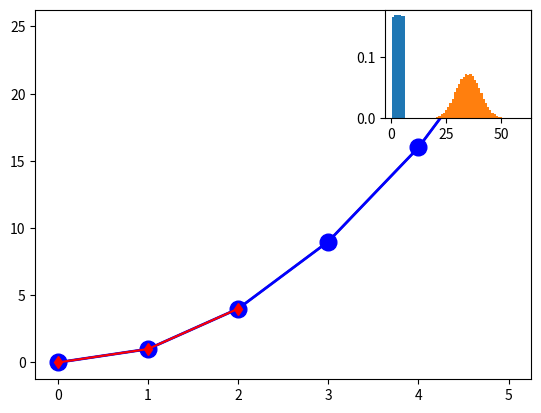

Reproduce this figure in Python.
# How to define a Python class
class MyList(list):  # Inherit from list class
    def remove_max(self):
        self.remove(max(self))
    def remove_min(self):
        self.remove(min(self))

# How to create an instance of a class
x = MyList([1, 2, 3, 4, 5])
x.remove_max()
x.remove_min()
x  # [2, 3, 4]

# Importing and using NumPy for the first time
import numpy as np

zero_vector = np.zeros(5)
zero_matrix = np.zeros((5, 3))

zero_vector  # np.array([0., 0., 0., 0., 0.])

zero_matrix  # np.array([[0., 0., 0.], [0., 0., 0.], [0., 0., 0.], [0., 0., 0.], [0., 0., 0.]])

# Creating a NumPy array with specific values
x = np.array([1, 2, 3, 4, 5])
y = np.array([2, 4, 6, 8, 10])

# Question 3 on the Comprehension Check
a = np.array([[3,6],[5,7]])
b = a.transpose()
b  # np.array([[3, 5], [6, 7]])

# Indexing a NumPy array using Boolean conditions
z = np.array([1, 3, 5, 7, 9])
z[z > 6]  # np.array([7, 9])

# Import Pyplot
import matplotlib.pyplot as plt

# Create a simple figure of the integer squares
plt.plot([0, 1, 4, 9, 16, 25])  # plt.plot(x, y) with dots and connecting lines

# To suppress the verbal output of the plot denoting the type of the plot object, we simply add a semicolon to the end of the command.
plt.plot([0, 1, 4, 9, 16, 25]); # same plot as above but no verbal output

plt.plot([0, 1, 4, 9, 16, 25], "bo-", linewidth=2, markersize=12)  # linewidth and markersize are keyword arguments

# Comprehesion Check Question 2
plt.plot([0,1,2],[0,1,4],"rd-")  # plot red dots with red diamonds

plt.subplot(333)  # create a 3x3 grid of subplots

# Function to simulate rolling a single die and storing the reuslts in a list
def roll_die(n: int) -> list:
    """
    Simulate rolling a dice n times and return the results.

    Args:
        n: number of times to roll the dice
    Returns:
        a list of the results
    """
    from random import randint

    return [ randint(1, 6) for i in range(n) ]

# Function to plot a histogram of a list of results
def show_results(results: list, start: float, end: float, bins: int, normalized=False) -> None:
    """
    Show the results of a simulation in a list on a histogram.

    Args:
        :param results: a list of the results of a simulation
        :param start: the start of the histogram plot
        :param end: the end of the histogram plot
        :param bins: the number of bins in the plot

    Returns:
        None

    Output:
        A histogram plot using the PyPlot module.
    """
    from matplotlib.pyplot import hist
    from numpy import linspace

    hist(results, bins=linspace(start, end, bins), density=normalized)  # show the results on a histogram
    return None

show_results(roll_die(100000), start=0.5, end=6.5, bins=7, normalized=True);  # resulting histogram should be roughly uniform by the law of large numbers, confirmed by the plot.

# Function to simulate rolling 10 dice and storing the results in a list
def roll_10_dice(n: int) -> list:
    """
    Simulate rolling 10 dice n times and return the results. Note: this function uses the roll_die() function.

    Args:
        n: number of times to roll the dice
    Returns:
        a list of the results
    """
    return [sum(roll_die(10)) for i in range(n)]

show_results(roll_10_dice(100000), start=9.5, end=60.5, bins=52, normalized=True);
# Expecting a roughly normal distribution from 10 to 60, confirmed by the plot.
# Why normal distribution? The Central Limit Theorem (CLT) states that the sum of a large number of independent random variables is approximately normally distributed.